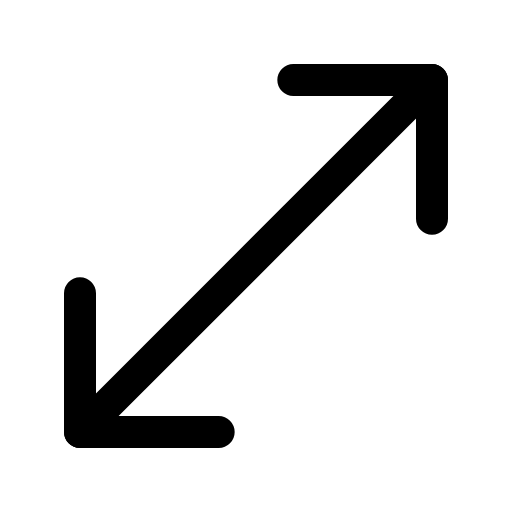
t = 0.00 s
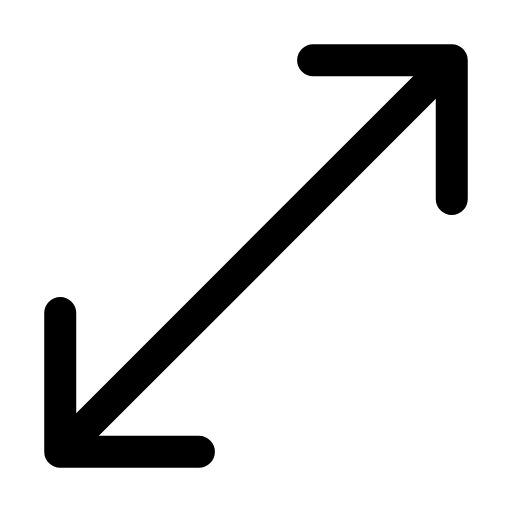
t = 0.28 s
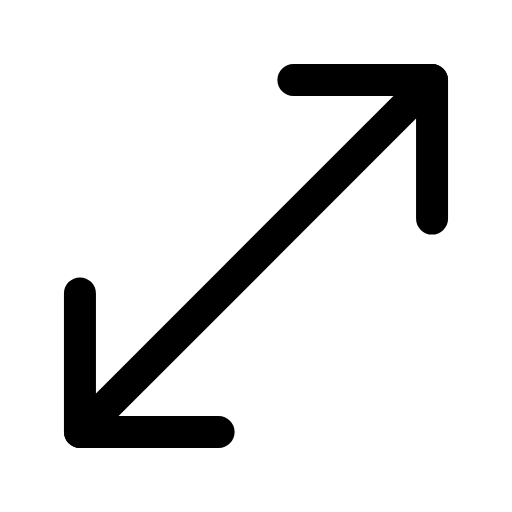
t = 0.56 s
t = 0.83 s: frame unchanged from t = 0.00 s, image omitted
t = 1.12 s: frame unchanged from t = 0.00 s, image omitted
t = 1.42 s: frame unchanged from t = 0.00 s, image omitted

The animated SVG that drew these frames (rendered in a browser with its animation timeline set to each time). Animation: 2 SMIL elements (animateTransform=2); one cycle of 1.70 s, repeats indefinitely.

<svg xmlns="http://www.w3.org/2000/svg" width="24" height="24" viewBox="0 0 24 24" fill="none"><g transform="translate(-3 -3) scale(1.25)"><line stroke="currentColor" stroke-width="1.2" stroke-linecap="round" stroke-linejoin="round" fill="none" x1="5.4" x2="18.6" y1="18.6" y2="5.4"></line><g><animateTransform attributeName="transform" type="translate" values="0 0;0 0;0.9 -0.9;0 0;0 0;0 0;0 0;0.9 -0.9;0 0;0 0;0 0" keyTimes="0;0.135;0.2475;0.36;0.45;0.6;0.66;0.735;0.81;0.9;1" dur="1.7s" repeatCount="indefinite" calcMode="spline" keySplines="0.16 1 0.3 1;0.16 1 0.3 1;0.16 1 0.3 1;0.16 1 0.3 1;0.16 1 0.3 1;0.16 1 0.3 1;0.16 1 0.3 1;0.16 1 0.3 1;0.16 1 0.3 1;0.16 1 0.3 1"/><path stroke="currentColor" stroke-width="1.2" stroke-linecap="round" stroke-linejoin="round" fill="none" d="M13.4 5.4L18.6 5.4L18.6 10.6"></path></g><g><animateTransform attributeName="transform" type="translate" values="0 0;0 0;-0.9 0.9;0 0;0 0;0 0;0 0;-0.9 0.9;0 0;0 0;0 0" keyTimes="0;0.135;0.2475;0.36;0.45;0.6;0.66;0.735;0.81;0.9;1" dur="1.7s" repeatCount="indefinite" calcMode="spline" keySplines="0.16 1 0.3 1;0.16 1 0.3 1;0.16 1 0.3 1;0.16 1 0.3 1;0.16 1 0.3 1;0.16 1 0.3 1;0.16 1 0.3 1;0.16 1 0.3 1;0.16 1 0.3 1;0.16 1 0.3 1"/><path stroke="currentColor" stroke-width="1.2" stroke-linecap="round" stroke-linejoin="round" fill="none" d="M10.6 18.6L5.4 18.6L5.4 13.4"></path></g></g></svg>
